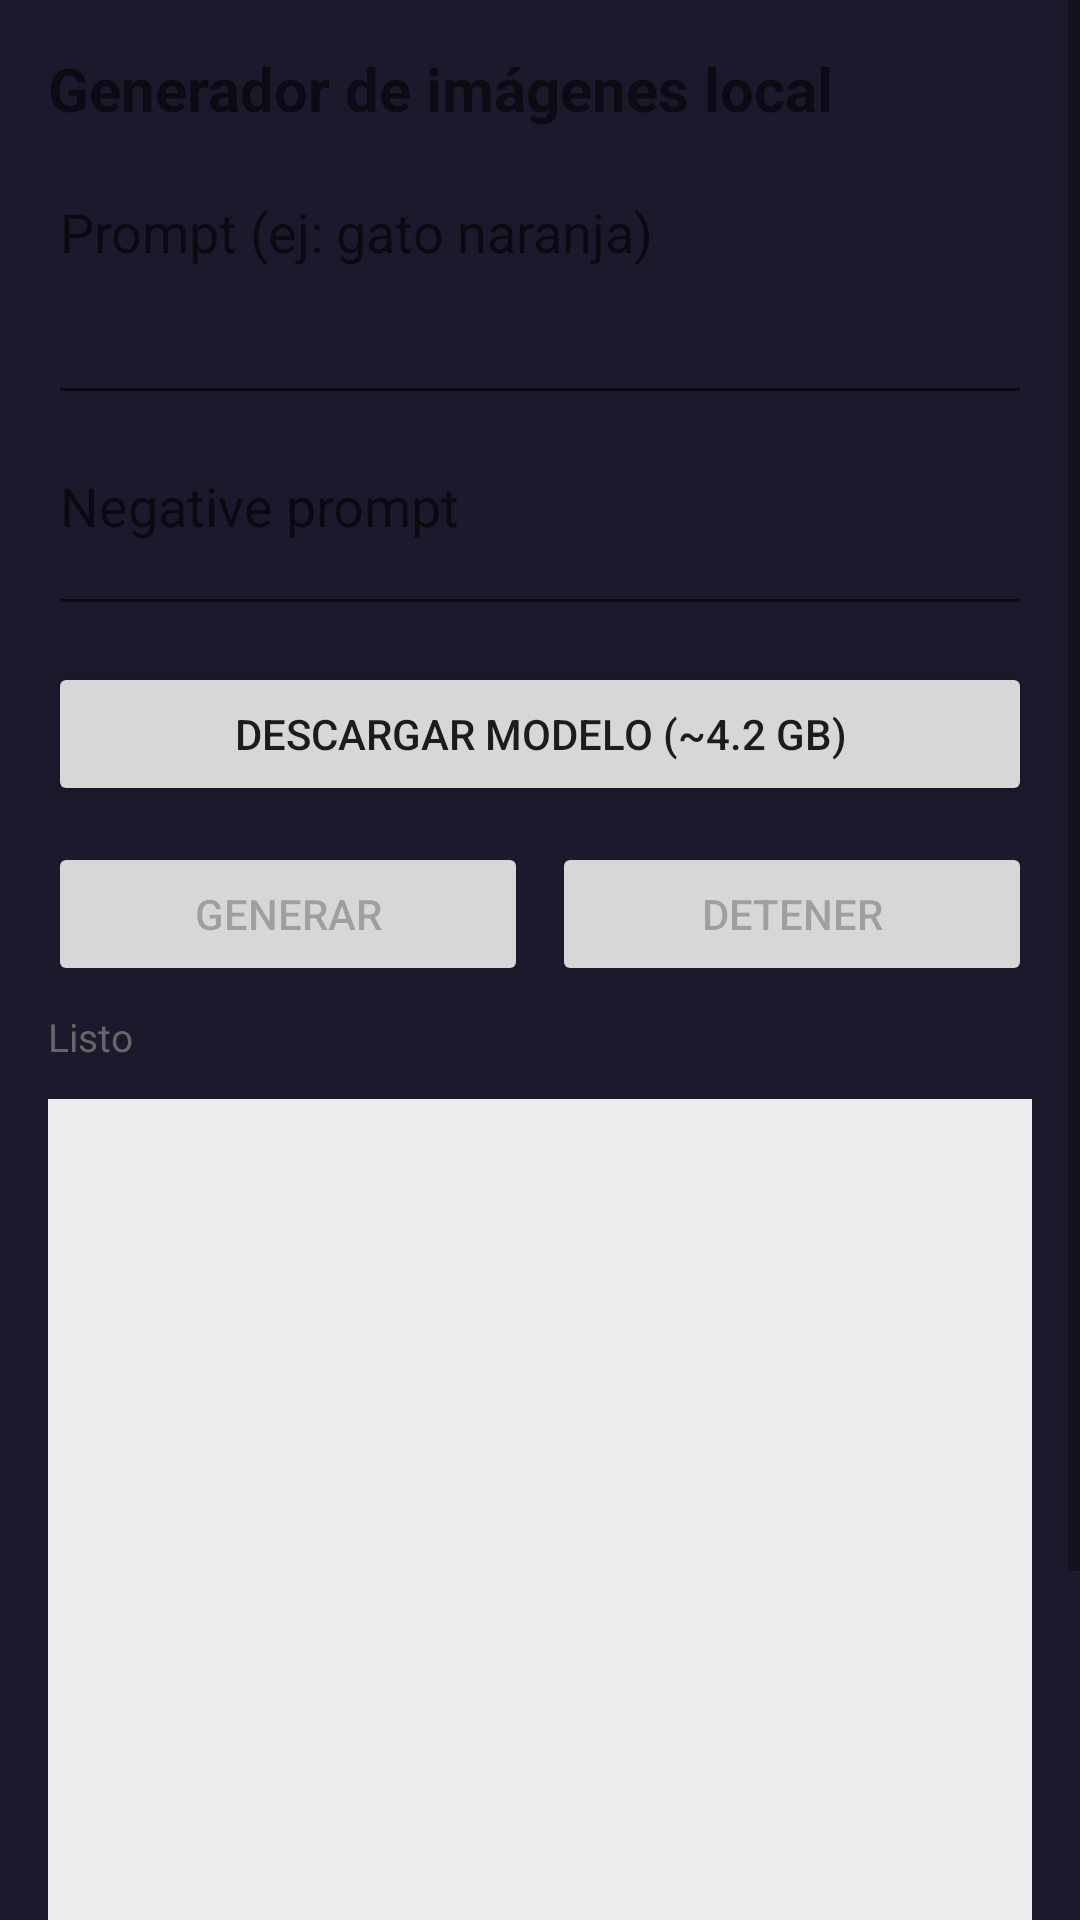

Android layout source for this screen:
<!-- AndroidManifest.xml: application theme Theme.Compila -->
<!-- res/layout/activity_image_generation.xml -->
<?xml version="1.0" encoding="utf-8"?>
<ScrollView xmlns:android="http://schemas.android.com/apk/res/android"
    android:layout_width="match_parent"
    android:layout_height="match_parent">

    <LinearLayout
        android:layout_width="match_parent"
        android:layout_height="wrap_content"
        android:orientation="vertical"
        android:padding="16dp">

        <TextView
            android:layout_width="match_parent"
            android:layout_height="wrap_content"
            android:text="Generador de imágenes local"
            android:textSize="20sp"
            android:textStyle="bold" />

        <EditText
            android:id="@+id/etPrompt"
            android:layout_width="match_parent"
            android:layout_height="wrap_content"
            android:hint="Prompt (ej: gato naranja)"
            android:minLines="3"
            android:gravity="top"
            android:layout_marginTop="12dp" />

        <EditText
            android:id="@+id/etNegativo"
            android:layout_width="match_parent"
            android:layout_height="wrap_content"
            android:hint="Negative prompt"
            android:minLines="2"
            android:gravity="top"
            android:layout_marginTop="8dp" />

        <Button
            android:id="@+id/btnDescargar"
            android:layout_width="match_parent"
            android:layout_height="wrap_content"
            android:layout_marginTop="12dp"
            android:text="Descargar modelo (~4.2 GB)" />

        <LinearLayout
            android:layout_width="match_parent"
            android:layout_height="wrap_content"
            android:orientation="horizontal"
            android:layout_marginTop="12dp">

            <Button
                android:id="@+id/btnGenerar"
                android:layout_width="0dp"
                android:layout_height="wrap_content"
                android:layout_weight="1"
                android:text="Generar"
                android:enabled="false" />

            <Button
                android:id="@+id/btnDetener"
                android:layout_width="0dp"
                android:layout_height="wrap_content"
                android:layout_weight="1"
                android:layout_marginStart="8dp"
                android:text="Detener"
                android:enabled="false" />
        </LinearLayout>

        <ProgressBar
            android:id="@+id/progressBar"
            style="?android:attr/progressBarStyleHorizontal"
            android:layout_width="match_parent"
            android:layout_height="wrap_content"
            android:layout_marginTop="12dp"
            android:visibility="gone" />

        <TextView
            android:id="@+id/tvEstado"
            android:layout_width="match_parent"
            android:layout_height="wrap_content"
            android:layout_marginTop="8dp"
            android:text="Listo"
            android:textSize="13sp"
            android:textColor="#666666" />

        <ImageView
            android:id="@+id/ivResultado"
            android:layout_width="match_parent"
            android:layout_height="400dp"
            android:layout_marginTop="12dp"
            android:adjustViewBounds="true"
            android:scaleType="fitCenter"
            android:background="#EEEEEE" />

    </LinearLayout>
</ScrollView>
<!-- resources referenced by this layout -->
<resources>
  <style name="Theme.Compila" parent="Theme.MaterialComponents.DayNight.NoActionBar">
          <item name="android:statusBarColor">#1A1A2C</item>
          <item name="android:navigationBarColor">#1A1A2C</item>
          <item name="android:windowBackground">#1A1A2C</item>
      </style>
</resources>
